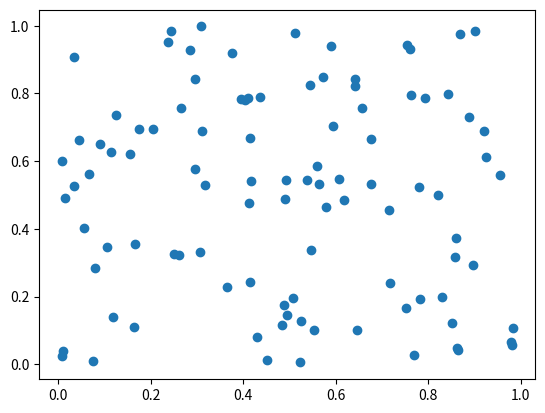

Reproduce this figure in Python.
import matplotlib.pyplot as plt 
from matplotlib.widgets import Cursor, Button;
from numpy import random

x, y = random.rand(2, 100)

fig, ax = plt.subplots()
p, = plt.plot(x, y, 'o')

cursor = Cursor(ax, horizOn = True, vertOn = True, color = 'green', linewidth = 2.0)

def onclick(event):
    x1, y1 = event.xdata, event.ydata
    print(x1, y1)

fig.canvas.mpl_connect('button_press_event', onclick)
plt.show();